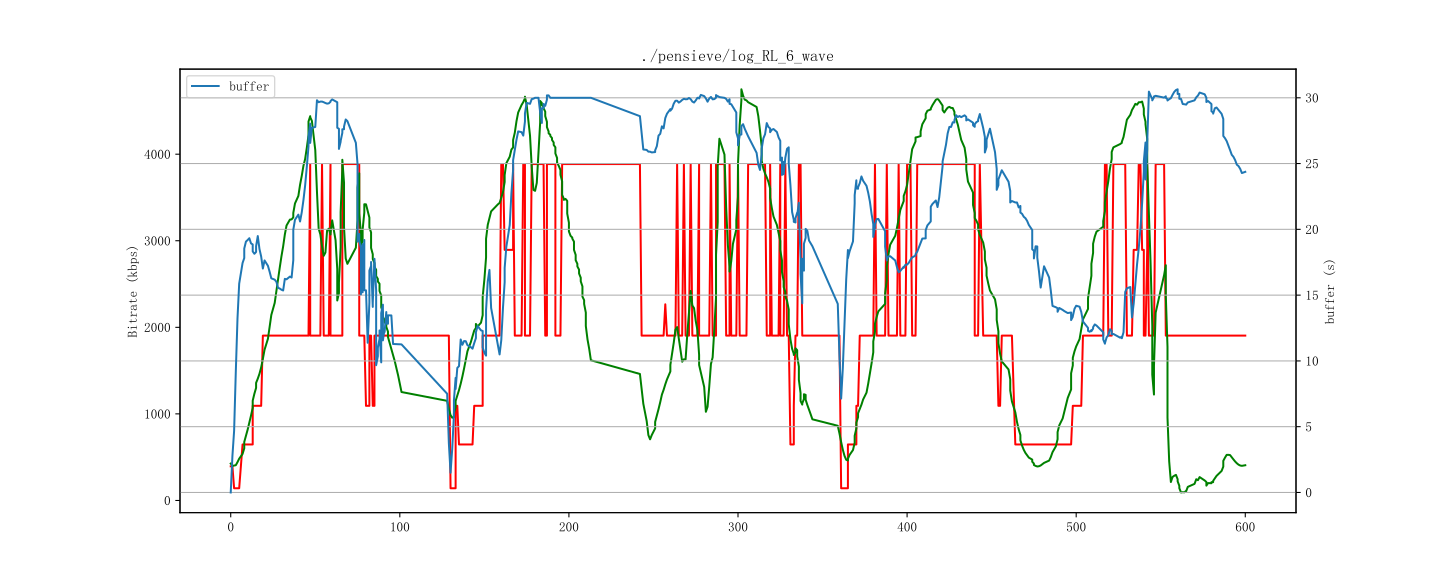

The file beside this chart, header and first rows:
id, time, buffer, bitrate, throughput
1, 1712857968000, 0.0, 394, 426
2, 1712857969000, 5.542, 141, 320
3, 1712857970000, 8.496, 141, 491
4, 1712857971000, 13.5, 141, 506
5, 1712857972000, 17.71, 647, 659
6, 1712857973000, 16.41, 647, 678
7, 1712857975000, 18.21, 647, 667
8, 1712857976000, 18.83, 647, 873
9, 1712857976000, 18.58, 647, 873
10, 1712857977000, 19.79, 647, 968
11, 1712857978000, 19.19, 647, 1073
12, 1712857979000, 19, 647, 1173
13, 1712857980000, 18.6, 1093, 1215
14, 1712857981000, 18.96, 647, 1367
15, 1712857981000, 17.41, 1904, 1367
16, 1712857982000, 18.06, 1093, 1388
17, 1712857983000, 19.38, 647, 1467
18, 1712857983000, 18.72, 1093, 1467
19, 1712857984000, 20.38, 647, 1554
20, 1712857985000, 16.41, 1904, 1778
21, 1712857986000, 17.02, 1904, 1897
22, 1712857987000, 17.64, 1904, 2008
23, 1712857988000, 18.25, 1904, 2015
24, 1712857990000, 15.81, 1904, 2352
25, 1712857991000, 16.28, 1904, 2483
26, 1712857992000, 16.75, 1904, 2477
27, 1712857994000, 15.5, 1904, 2808
28, 1712857995000, 15.79, 1904, 2726
29, 1712857996000, 15.38, 1904, 3053
30, 1712857997000, 15.33, 1904, 2912
31, 1712857998000, 15.52, 1904, 3290
32, 1712857999000, 15.21, 1904, 3270
33, 1712858000000, 17.98, 1904, 3522
34, 1712858001000, 15.42, 1904, 3349
35, 1712858003000, 15.83, 1904, 2846
36, 1712858004000, 17.76, 1904, 3100
37, 1712858005000, 19.38, 1904, 3875
38, 1712858005000, 22.77, 1904, 3875
39, 1712858006000, 20.04, 1904, 4030
40, 1712858008000, 20.54, 1904, 3118
41, 1712858009000, 21.21, 1904, 4078
42, 1712858010000, 22.13, 1904, 4165
43, 1712858011000, 23.33, 1904, 4361
44, 1712858012000, 24.54, 1904, 4422
45, 1712858013000, 26.4, 1904, 4207
46, 1712858014000, 28, 3886, 4762
47, 1712858014000, 26.68, 3886, 4762
48, 1712858015000, 29.42, 1904, 4006
49, 1712858015000, 23.61, 1904, 4006
50, 1712858016000, 30.12, 3886, 4329
51, 1712858018000, 29.61, 1904, 0
52, 1712858019000, 29.71, 1904, 2165
53, 1712858020000, 29.67, 3886, 4983
54, 1712858021000, 29.75, 3886, 4642
55, 1712858022000, 29.72, 1904, 642
56, 1712858023000, 29.52, 1904, 1411
57, 1712858024000, 29.56, 1904, 5007
58, 1712858025000, 29.58, 3886, 4582
59, 1712858026000, 29.58, 3886, 2479
60, 1712858027000, 29.92, 1904, 2199
... 580 more rows
